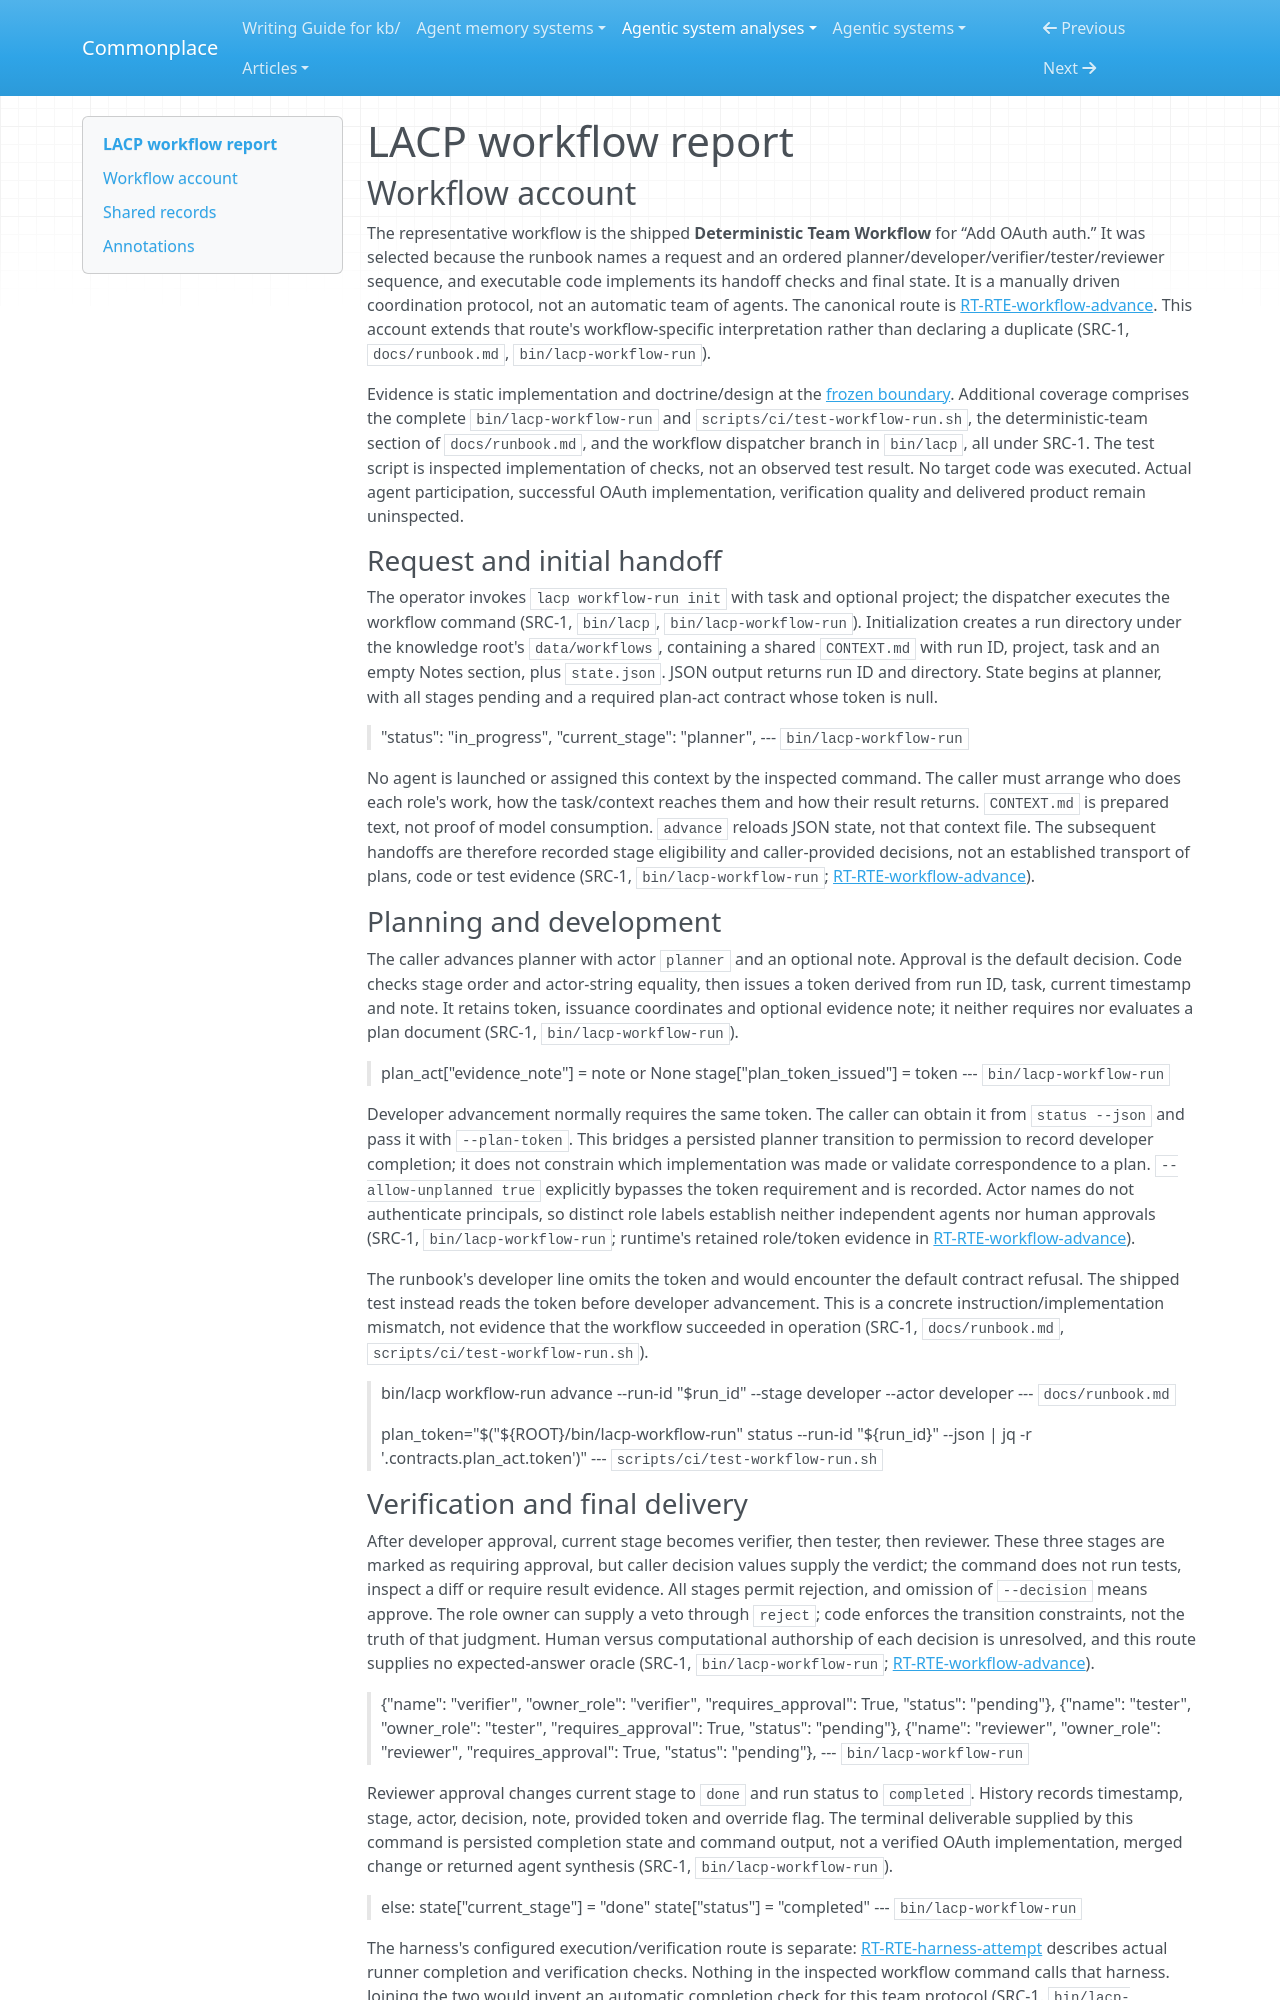

repository: zby/commonplace · page: agentic-system-analyses/retained/0xnyk--lacp/workflow/index.html · generator: mkdocs

---
type: agentic-system-analyses/types/agentic-system-workflow-report.md
description: "LACP workflow account: the planner-to-reviewer team protocol, its token handoff, rejection recovery and recorded completion."
run-id: AAS-2026-10-14-lacp-91efd16f7a35-01
reviewed-boundary: e31f134b689afd6a71d94b0420682d1f528d6fa1
---

# LACP workflow report

## Workflow account

The representative workflow is the shipped **Deterministic Team Workflow** for “Add OAuth auth.” It was selected because the runbook names a request and an ordered planner/developer/verifier/tester/reviewer sequence, and executable code implements its handoff checks and final state. It is a manually driven coordination protocol, not an automatic team of agents. The canonical route is [RT-RTE-workflow-advance](runtime.md#rt-rte-workflow-advance). This account extends that route's workflow-specific interpretation rather than declaring a duplicate (SRC-1, `docs/runbook.md`, `bin/lacp-workflow-run`).

Evidence is static implementation and doctrine/design at the [frozen boundary](boundary.md#boundary-and-evidence). Additional coverage comprises the complete `bin/lacp-workflow-run` and `scripts/ci/test-workflow-run.sh`, the deterministic-team section of `docs/runbook.md`, and the workflow dispatcher branch in `bin/lacp`, all under SRC-1. The test script is inspected implementation of checks, not an observed test result. No target code was executed. Actual agent participation, successful OAuth implementation, verification quality and delivered product remain uninspected.

### Request and initial handoff

The operator invokes `lacp workflow-run init` with task and optional project; the dispatcher executes the workflow command (SRC-1, `bin/lacp`, `bin/lacp-workflow-run`). Initialization creates a run directory under the knowledge root's `data/workflows`, containing a shared `CONTEXT.md` with run ID, project, task and an empty Notes section, plus `state.json`. JSON output returns run ID and directory. State begins at planner, with all stages pending and a required plan-act contract whose token is null.

> "status": "in_progress",
> "current_stage": "planner",
> --- `bin/lacp-workflow-run`

No agent is launched or assigned this context by the inspected command. The caller must arrange who does each role's work, how the task/context reaches them and how their result returns. `CONTEXT.md` is prepared text, not proof of model consumption. `advance` reloads JSON state, not that context file. The subsequent handoffs are therefore recorded stage eligibility and caller-provided decisions, not an established transport of plans, code or test evidence (SRC-1, `bin/lacp-workflow-run`; [RT-RTE-workflow-advance](runtime.md#rt-rte-workflow-advance)).

### Planning and development

The caller advances planner with actor `planner` and an optional note. Approval is the default decision. Code checks stage order and actor-string equality, then issues a token derived from run ID, task, current timestamp and note. It retains token, issuance coordinates and optional evidence note; it neither requires nor evaluates a plan document (SRC-1, `bin/lacp-workflow-run`).

> plan_act["evidence_note"] = note or None
> stage["plan_token_issued"] = token
> --- `bin/lacp-workflow-run`

Developer advancement normally requires the same token. The caller can obtain it from `status --json` and pass it with `--plan-token`. This bridges a persisted planner transition to permission to record developer completion; it does not constrain which implementation was made or validate correspondence to a plan. `--allow-unplanned true` explicitly bypasses the token requirement and is recorded. Actor names do not authenticate principals, so distinct role labels establish neither independent agents nor human approvals (SRC-1, `bin/lacp-workflow-run`; runtime's retained role/token evidence in [RT-RTE-workflow-advance](runtime.md#rt-rte-workflow-advance)).

The runbook's developer line omits the token and would encounter the default contract refusal. The shipped test instead reads the token before developer advancement. This is a concrete instruction/implementation mismatch, not evidence that the workflow succeeded in operation (SRC-1, `docs/runbook.md`, `scripts/ci/test-workflow-run.sh`).

> bin/lacp workflow-run advance --run-id "$run_id" --stage developer --actor developer
> --- `docs/runbook.md`

> plan_token="$("${ROOT}/bin/lacp-workflow-run" status --run-id "${run_id}" --json | jq -r '.contracts.plan_act.token')"
> --- `scripts/ci/test-workflow-run.sh`
